Run: headless pygame with SDL's dummy video driver; simulated clock (each Clock.tick advances the game by its frame time, no real sleeping); random seed 0; keys injected as events and as key.get_pressed() state; mouse plan: one left click at the window centre at the start of phase 2, then a move to the lower-right quarter at the start of phase 3.
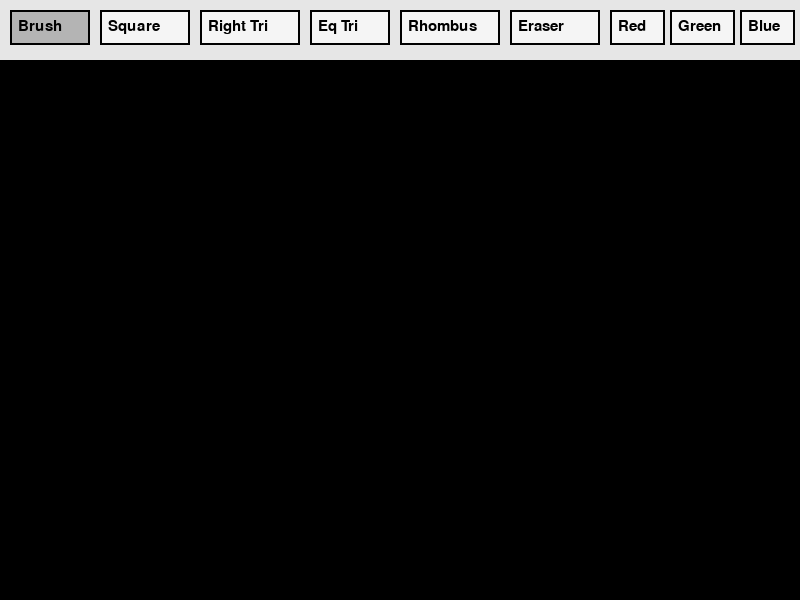
Frame 1 of 4 · flips 1–60 · no input
Frame 2 of 4 · flips 61–180 · clicked the window centre · tapped SPACE, RETURN · held RIGHT (→), D · screen unchanged from frame 1, image omitted
Frame 3 of 4 · flips 181–300 · moved the mouse to the lower-right quarter · held DOWN (↓), S · screen unchanged from frame 2, image omitted
Frame 4 of 4 · flips 301–420 · held LEFT (←), A, UP (↑), W · screen unchanged from frame 3, image omitted

The pygame program that drew these frames:

import pygame
import math

def main():
    pygame.init()

    WIDTH, HEIGHT = 800, 600
    TOOLBAR_HEIGHT = 60

    screen = pygame.display.set_mode((WIDTH, HEIGHT))
    pygame.display.set_caption("Mini Paint")

    clock = pygame.time.Clock()
    font = pygame.font.Font(None, 22)

    canvas = pygame.Surface((WIDTH, HEIGHT - TOOLBAR_HEIGHT))
    canvas.fill((0, 0, 0))

    color = (0, 0, 255)
    radius = 10
    mode = "brush"

    drawing = False
    start_pos = None
    last_pos = None

    buttons = [
        ("Brush", pygame.Rect(10, 10, 80, 35)),
        ("Square", pygame.Rect(100, 10, 90, 35)),
        ("Right Tri", pygame.Rect(200, 10, 100, 35)),
        ("Eq Tri", pygame.Rect(310, 10, 80, 35)),
        ("Rhombus", pygame.Rect(400, 10, 100, 35)),
        ("Eraser", pygame.Rect(510, 10, 90, 35)),
        ("Red", pygame.Rect(610, 10, 55, 35)),
        ("Green", pygame.Rect(670, 10, 65, 35)),
        ("Blue", pygame.Rect(740, 10, 55, 35)),
    ]

    running = True

    while running:
        for event in pygame.event.get():

            if event.type == pygame.QUIT:
                running = False

            if event.type == pygame.KEYDOWN:
                if event.key == pygame.K_ESCAPE:
                    running = False

            if event.type == pygame.MOUSEBUTTONDOWN:
                if event.button == 1:
                    mouse_pos = event.pos

                    clicked_button = False

                    for text, rect in buttons:
                        if rect.collidepoint(mouse_pos):
                            clicked_button = True

                            if text == "Brush":
                                mode = "brush"
                            elif text == "Square":
                                mode = "square"
                            elif text == "Right Tri":
                                mode = "right_triangle"
                            elif text == "Eq Tri":
                                mode = "equilateral_triangle"
                            elif text == "Rhombus":
                                mode = "rhombus"
                            elif text == "Eraser":
                                mode = "eraser"
                            elif text == "Red":
                                color = (255, 0, 0)
                            elif text == "Green":
                                color = (0, 255, 0)
                            elif text == "Blue":
                                color = (0, 0, 255)

                    if not clicked_button and mouse_pos[1] > TOOLBAR_HEIGHT:
                        drawing = True
                        start_pos = (mouse_pos[0], mouse_pos[1] - TOOLBAR_HEIGHT)
                        last_pos = start_pos

            if event.type == pygame.MOUSEMOTION:
                if drawing:
                    mouse_pos = event.pos
                    current_pos = (mouse_pos[0], mouse_pos[1] - TOOLBAR_HEIGHT)

                    if mode == "brush":
                        pygame.draw.line(canvas, color, last_pos, current_pos, radius)
                        last_pos = current_pos

                    elif mode == "eraser":
                        pygame.draw.circle(canvas, (0, 0, 0), current_pos, radius)

            if event.type == pygame.MOUSEBUTTONUP:
                if event.button == 1 and drawing:
                    mouse_pos = event.pos
                    end_pos = (mouse_pos[0], mouse_pos[1] - TOOLBAR_HEIGHT)

                    if mode == "square":
                        draw_square(canvas, start_pos, end_pos, color)

                    elif mode == "right_triangle":
                        draw_right_triangle(canvas, start_pos, end_pos, color)

                    elif mode == "equilateral_triangle":
                        draw_equilateral_triangle(canvas, start_pos, end_pos, color)

                    elif mode == "rhombus":
                        draw_rhombus(canvas, start_pos, end_pos, color)

                    drawing = False

        screen.fill((200, 200, 200))
        screen.blit(canvas, (0, TOOLBAR_HEIGHT))

        draw_toolbar(screen, buttons, font, mode)

        pygame.display.flip()
        clock.tick(60)

    pygame.quit()


def draw_toolbar(screen, buttons, font, mode):
    pygame.draw.rect(screen, (230, 230, 230), (0, 0, 800, 60))

    for text, rect in buttons:
        button_color = (245, 245, 245)

        if (
            (text == "Brush" and mode == "brush") or
            (text == "Square" and mode == "square") or
            (text == "Right Tri" and mode == "right_triangle") or
            (text == "Eq Tri" and mode == "equilateral_triangle") or
            (text == "Rhombus" and mode == "rhombus") or
            (text == "Eraser" and mode == "eraser")
        ):
            button_color = (180, 180, 180)

        pygame.draw.rect(screen, button_color, rect)
        pygame.draw.rect(screen, (0, 0, 0), rect, 2)

        label = font.render(text, True, (0, 0, 0))
        screen.blit(label, (rect.x + 8, rect.y + 9))


def draw_square(surface, start, end, color):
    size = max(abs(end[0] - start[0]), abs(end[1] - start[1]))

    x = start[0]
    y = start[1]

    if end[0] < start[0]:
        x -= size
    if end[1] < start[1]:
        y -= size

    pygame.draw.rect(surface, color, (x, y, size, size), 2)


def draw_right_triangle(surface, start, end, color):
    points = [
        start,
        (start[0], end[1]),
        end
    ]

    pygame.draw.polygon(surface, color, points, 2)


def draw_equilateral_triangle(surface, start, end, color):
    side = abs(end[0] - start[0])
    height = int(side * math.sqrt(3) / 2)

    x1, y1 = start
    x2 = x1 + side if end[0] >= start[0] else x1 - side
    x3 = (x1 + x2) // 2

    if end[1] >= start[1]:
        y3 = y1 + height
    else:
        y3 = y1 - height

    points = [
        (x1, y1),
        (x2, y1),
        (x3, y3)
    ]

    pygame.draw.polygon(surface, color, points, 2)


def draw_rhombus(surface, start, end, color):
    center_x = (start[0] + end[0]) // 2
    center_y = (start[1] + end[1]) // 2

    points = [
        (center_x, start[1]),
        (end[0], center_y),
        (center_x, end[1]),
        (start[0], center_y)
    ]

    pygame.draw.polygon(surface, color, points, 2)
main()
